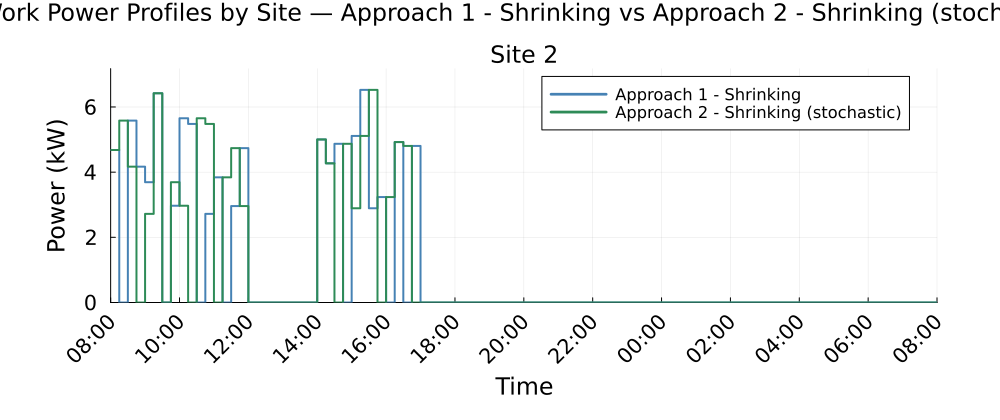

Data behind this chart, as committed beside it:
Time_Period, Clock, Site_2_A1S_kW, Site_2_A2S_kW
1, 08:00, 4.68, 4.68
2, 08:15, 0.0, 5.582
3, 08:30, 5.582, 4.168
4, 08:45, 4.168, 0.0
5, 09:00, 3.691, 2.72
6, 09:15, 6.421, 6.421
7, 09:30, 0.0, 0.0
8, 09:45, 2.969, 3.691
9, 10:00, 5.655, 2.969
10, 10:15, 5.48, 0.0
11, 10:30, 0.0, 5.655
12, 10:45, 2.72, 5.48
13, 11:00, 3.841, 0.0
14, 11:15, 0.0, 3.841
15, 11:30, 2.959, 4.738
16, 11:45, 4.738, 2.959
17, 12:00, 0.0, 0.0
18, 12:15, 0.0, 0.0
19, 12:30, 0.0, 0.0
20, 12:45, 0.0, 0.0
21, 13:00, 0.0, 0.0
22, 13:15, 0.0, 0.0
23, 13:30, 0.0, 0.0
24, 13:45, 0.0, 0.0
25, 14:00, 5.004, 5.004
26, 14:15, 4.271, 4.271
27, 14:30, 4.87, 0.0
28, 14:45, 0.0, 4.87
29, 15:00, 5.113, 2.892
30, 15:15, 6.524, 5.113
31, 15:30, 2.892, 6.524
32, 15:45, 3.236, 0.0
33, 16:00, 0.0, 3.236
34, 16:15, 4.923, 4.923
35, 16:30, 0.0, 4.806
36, 16:45, 4.806, 0.0
37, 17:00, 0.0, 0.0
38, 17:15, 0.0, 0.0
39, 17:30, 0.0, 0.0
40, 17:45, 0.0, 0.0
41, 18:00, 0.0, 0.0
42, 18:15, 0.0, 0.0
43, 18:30, 0.0, 0.0
44, 18:45, 0.0, 0.0
45, 19:00, 0.0, 0.0
46, 19:15, 0.0, 0.0
47, 19:30, 0.0, 0.0
48, 19:45, 0.0, 0.0
49, 20:00, 0.0, 0.0
50, 20:15, 0.0, 0.0
51, 20:30, 0.0, 0.0
52, 20:45, 0.0, 0.0
53, 21:00, 0.0, 0.0
54, 21:15, 0.0, 0.0
55, 21:30, 0.0, 0.0
56, 21:45, 0.0, 0.0
57, 22:00, 0.0, 0.0
58, 22:15, 0.0, 0.0
59, 22:30, 0.0, 0.0
60, 22:45, 0.0, 0.0
... 36 more rows
